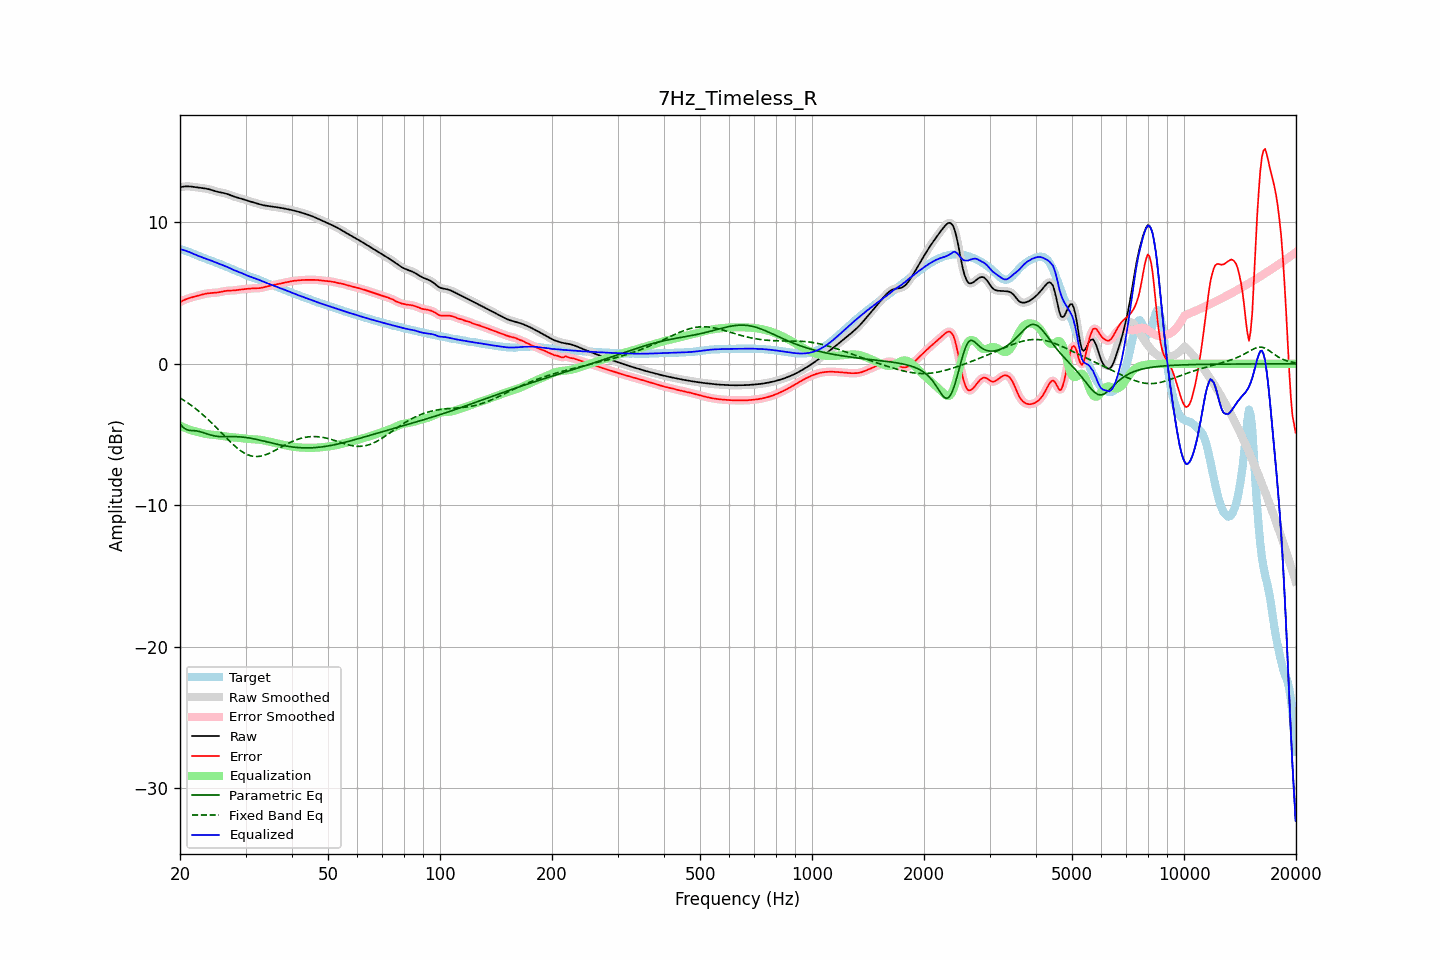

Data behind this chart, as committed beside it:
frequency, raw, error, smoothed, error_smoothed, equalization, parametric_eq, fixed_band_eq, equalized_raw, equalized_smoothed, target
20.00, 12.49, 4.36, 12.49, 4.36, -4.38, -4.24, -2.41, 8.11, 8.11, 8.12
20.20, 12.51, 4.42, 12.51, 4.43, -4.43, -4.37, -2.48, 8.08, 8.08, 8.09
20.40, 12.53, 4.48, 12.53, 4.48, -4.48, -4.50, -2.55, 8.05, 8.05, 8.05
20.61, 12.54, 4.54, 12.54, 4.53, -4.53, -4.57, -2.62, 8.02, 8.02, 8.01
20.81, 12.55, 4.58, 12.55, 4.58, -4.57, -4.65, -2.70, 7.98, 7.98, 7.97
21.02, 12.55, 4.62, 12.55, 4.62, -4.61, -4.68, -2.77, 7.94, 7.94, 7.93
21.23, 12.55, 4.66, 12.55, 4.66, -4.65, -4.70, -2.85, 7.89, 7.89, 7.89
21.44, 12.54, 4.69, 12.54, 4.69, -4.69, -4.71, -2.94, 7.84, 7.84, 7.84
21.66, 12.52, 4.72, 12.52, 4.72, -4.73, -4.72, -3.02, 7.80, 7.80, 7.80
21.87, 12.50, 4.75, 12.50, 4.75, -4.76, -4.73, -3.11, 7.75, 7.75, 7.75
22.09, 12.49, 4.78, 12.49, 4.78, -4.79, -4.74, -3.19, 7.70, 7.70, 7.70
22.31, 12.47, 4.82, 12.47, 4.82, -4.82, -4.76, -3.29, 7.65, 7.65, 7.66
22.54, 12.46, 4.85, 12.46, 4.85, -4.85, -4.78, -3.38, 7.61, 7.61, 7.61
22.76, 12.44, 4.88, 12.44, 4.88, -4.88, -4.81, -3.48, 7.56, 7.56, 7.56
22.99, 12.43, 4.91, 12.43, 4.91, -4.91, -4.85, -3.57, 7.52, 7.52, 7.52
23.22, 12.41, 4.94, 12.41, 4.93, -4.93, -4.88, -3.68, 7.48, 7.48, 7.48
23.45, 12.40, 4.96, 12.39, 4.96, -4.95, -4.92, -3.78, 7.44, 7.44, 7.44
23.69, 12.37, 4.98, 12.37, 4.98, -4.97, -4.96, -3.88, 7.40, 7.40, 7.39
23.92, 12.35, 4.99, 12.35, 4.99, -4.99, -5.00, -3.99, 7.36, 7.36, 7.35
24.16, 12.32, 5.01, 12.32, 5.00, -5.00, -5.03, -4.10, 7.32, 7.31, 7.31
24.40, 12.28, 5.01, 12.28, 5.01, -5.01, -5.06, -4.21, 7.27, 7.27, 7.27
24.65, 12.24, 5.02, 12.24, 5.02, -5.02, -5.09, -4.32, 7.22, 7.22, 7.23
24.89, 12.21, 5.03, 12.21, 5.03, -5.03, -5.11, -4.44, 7.17, 7.18, 7.18
25.14, 12.18, 5.04, 12.18, 5.04, -5.05, -5.13, -4.55, 7.13, 7.13, 7.14
25.39, 12.15, 5.06, 12.15, 5.06, -5.07, -5.14, -4.67, 7.08, 7.08, 7.09
25.65, 12.13, 5.08, 12.13, 5.08, -5.08, -5.15, -4.79, 7.04, 7.04, 7.05
25.91, 12.10, 5.10, 12.11, 5.10, -5.10, -5.15, -4.90, 7.00, 7.00, 7.00
26.16, 12.08, 5.13, 12.08, 5.13, -5.12, -5.15, -5.02, 6.96, 6.96, 6.95
26.43, 12.06, 5.15, 12.06, 5.15, -5.14, -5.15, -5.14, 6.92, 6.92, 6.91
26.69, 12.02, 5.17, 12.02, 5.17, -5.15, -5.15, -5.25, 6.87, 6.87, 6.86
26.96, 11.99, 5.18, 11.99, 5.17, -5.17, -5.15, -5.37, 6.82, 6.82, 6.81
27.23, 11.94, 5.18, 11.94, 5.18, -5.18, -5.15, -5.48, 6.77, 6.77, 6.76
27.50, 11.90, 5.18, 11.90, 5.18, -5.19, -5.15, -5.59, 6.71, 6.71, 6.72
27.77, 11.86, 5.19, 11.86, 5.19, -5.20, -5.15, -5.70, 6.66, 6.66, 6.67
28.05, 11.82, 5.19, 11.82, 5.20, -5.21, -5.15, -5.80, 6.61, 6.61, 6.62
28.33, 11.78, 5.21, 11.78, 5.21, -5.22, -5.15, -5.90, 6.57, 6.57, 6.57
28.62, 11.75, 5.23, 11.75, 5.23, -5.23, -5.16, -6.00, 6.52, 6.52, 6.52
28.90, 11.72, 5.25, 11.72, 5.25, -5.24, -5.16, -6.08, 6.48, 6.48, 6.48
29.19, 11.69, 5.26, 11.69, 5.26, -5.26, -5.17, -6.17, 6.44, 6.43, 6.43
29.48, 11.66, 5.28, 11.66, 5.28, -5.27, -5.18, -6.24, 6.39, 6.39, 6.38
29.78, 11.62, 5.28, 11.62, 5.28, -5.28, -5.19, -6.31, 6.34, 6.34, 6.33
30.08, 11.58, 5.29, 11.58, 5.29, -5.30, -5.21, -6.37, 6.28, 6.28, 6.29
30.38, 11.54, 5.30, 11.54, 5.30, -5.31, -5.22, -6.42, 6.23, 6.23, 6.24
30.68, 11.50, 5.31, 11.50, 5.31, -5.32, -5.24, -6.47, 6.19, 6.19, 6.19
30.99, 11.47, 5.33, 11.47, 5.33, -5.32, -5.26, -6.50, 6.15, 6.15, 6.14
31.30, 11.44, 5.34, 11.44, 5.33, -5.33, -5.28, -6.53, 6.11, 6.11, 6.10
31.61, 11.41, 5.34, 11.41, 5.34, -5.33, -5.31, -6.55, 6.07, 6.07, 6.06
31.93, 11.37, 5.34, 11.37, 5.34, -5.34, -5.33, -6.55, 6.03, 6.03, 6.03
32.24, 11.34, 5.35, 11.34, 5.35, -5.35, -5.35, -6.56, 5.99, 5.99, 5.99
32.57, 11.30, 5.35, 11.30, 5.35, -5.36, -5.38, -6.55, 5.94, 5.94, 5.95
32.89, 11.27, 5.36, 11.27, 5.37, -5.38, -5.41, -6.53, 5.89, 5.89, 5.91
33.22, 11.24, 5.39, 11.24, 5.39, -5.39, -5.43, -6.51, 5.85, 5.85, 5.85
33.55, 11.21, 5.41, 11.21, 5.41, -5.42, -5.46, -6.48, 5.80, 5.80, 5.80
33.89, 11.19, 5.44, 11.19, 5.44, -5.44, -5.49, -6.44, 5.75, 5.75, 5.75
34.23, 11.17, 5.47, 11.17, 5.47, -5.46, -5.51, -6.40, 5.71, 5.71, 5.70
34.57, 11.16, 5.50, 11.16, 5.50, -5.49, -5.54, -6.35, 5.67, 5.67, 5.66
34.92, 11.14, 5.52, 11.14, 5.52, -5.52, -5.57, -6.30, 5.62, 5.62, 5.62
35.27, 11.13, 5.54, 11.13, 5.55, -5.55, -5.60, -6.25, 5.58, 5.58, 5.58
35.62, 11.11, 5.57, 11.11, 5.57, -5.57, -5.62, -6.19, 5.54, 5.54, 5.54
35.97, 11.09, 5.59, 11.10, 5.59, -5.59, -5.65, -6.13, 5.50, 5.50, 5.50
... 635 more rows
